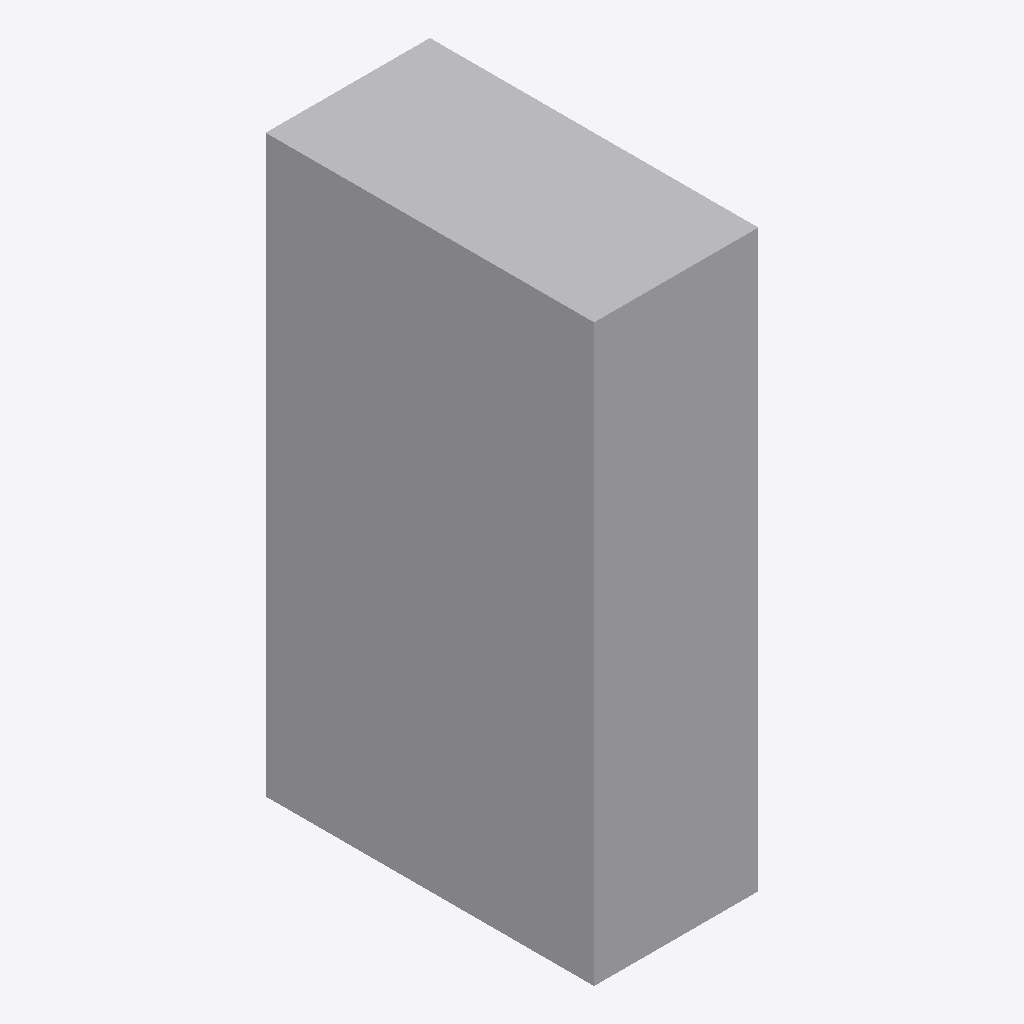
Isometric view of an IFC building model (IFC-SPF (STEP), schema IFC4, length unit metre), seen from the south-west, elements coloured by IFC class: 1 other element (light grey).
Extent 0.6 m × 1.2 m × 2.1 m (x, y, z). Storeys (1): EG at 0.00 m. Elements (1): 1 IfcBuildingElementProxy.

HEADER;
FILE_DESCRIPTION(('ViewDefinition[DesignTransferView]'),'2;1');
FILE_NAME('/dev/null','2026-11-18T07:31:32+01:00',(''),(''),'IfcOpenShell 0.8.5','IfcOpenShell 0.8.5','Nobody');
FILE_SCHEMA(('IFC4'));
ENDSEC;
DATA;
#6=IFCPROJECT('1rLJ1XnV5FDO9KkFYfWB5c',#5,'preview-serverschrank',$,$,$,$,(#15),#10);
#18=IFCSITE('0IkYbv54f7uuxeEU5VUN8U',#17,'Site',$,$,#29,$,$,$,$,$,$,$,$);
#20=IFCBUILDING('1WqYhaXBHEbx_RxZGoy_rd',#19,'Building',$,$,#34,$,$,$,$,$,$);
#36=IFCBUILDINGSTOREY('1HRH$PxYf5xhUcntC5PJpd',#35,'EG',$,$,#43,$,$,$,0.0);
#58=IFCBUILDINGELEMENTPROXY('21SLZi5df64wGXlOP6XIDU',#57,'Serverschrank',$,'Geräteplatz',#72,#65,$,.USERDEFINED.);
ENDSEC;
